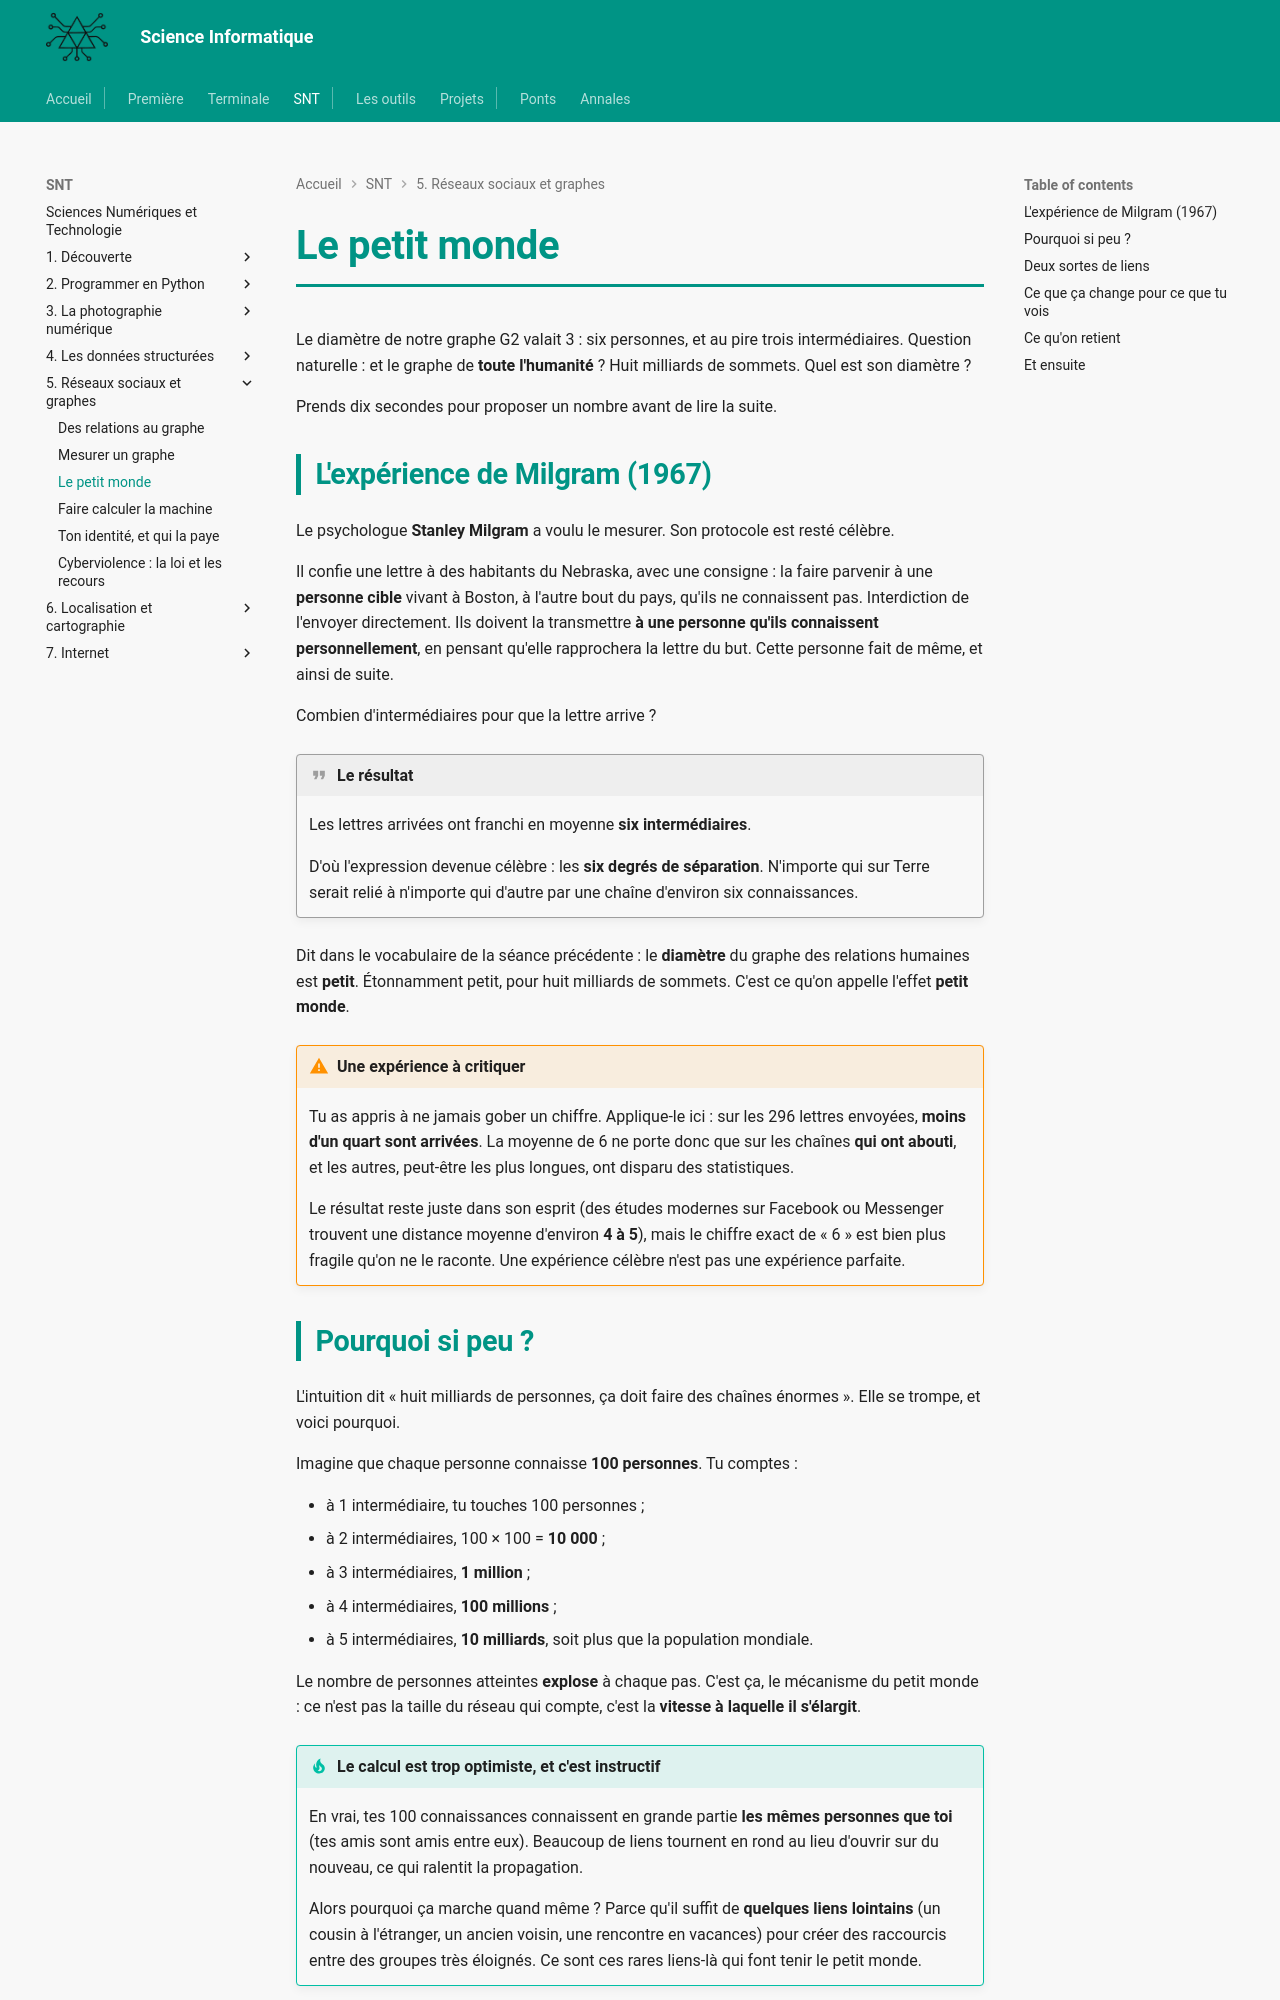

repository: MMarchand-NSI/MMarchand-NSI.github.io · page: snt/05-reseaux/3.petit-monde/index.html · generator: mkdocs

# Le petit monde

Le diamètre de notre graphe G2 valait 3 : six personnes, et au pire trois intermédiaires. Question naturelle : et le graphe de **toute l'humanité** ? Huit milliards de sommets. Quel est son diamètre ?

Prends dix secondes pour proposer un nombre avant de lire la suite.

## L'expérience de Milgram (1967)

Le psychologue **Stanley Milgram** a voulu le mesurer. Son protocole est resté célèbre.

Il confie une lettre à des habitants du Nebraska, avec une consigne : la faire parvenir à une **personne cible** vivant à Boston, à l'autre bout du pays, qu'ils ne connaissent pas. Interdiction de l'envoyer directement. Ils doivent la transmettre **à une personne qu'ils connaissent personnellement**, en pensant qu'elle rapprochera la lettre du but. Cette personne fait de même, et ainsi de suite.

Combien d'intermédiaires pour que la lettre arrive ?

!!! quote "Le résultat"
    Les lettres arrivées ont franchi en moyenne **six intermédiaires**.

    D'où l'expression devenue célèbre : les **six degrés de séparation**. N'importe qui sur Terre serait relié à n'importe qui d'autre par une chaîne d'environ six connaissances.

Dit dans le vocabulaire de la séance précédente : le **diamètre** du graphe des relations humaines est **petit**. Étonnamment petit, pour huit milliards de sommets. C'est ce qu'on appelle l'effet **petit monde**.

!!! warning "Une expérience à critiquer"
    Tu as appris à ne jamais gober un chiffre. Applique-le ici : sur les 296 lettres envoyées, **moins d'un quart sont arrivées**. La moyenne de 6 ne porte donc que sur les chaînes **qui ont abouti**, et les autres, peut-être les plus longues, ont disparu des statistiques.

    Le résultat reste juste dans son esprit (des études modernes sur Facebook ou Messenger trouvent une distance moyenne d'environ **4 à 5**), mais le chiffre exact de « 6 » est bien plus fragile qu'on ne le raconte. Une expérience célèbre n'est pas une expérience parfaite.

## Pourquoi si peu ?

L'intuition dit « huit milliards de personnes, ça doit faire des chaînes énormes ». Elle se trompe, et voici pourquoi.

Imagine que chaque personne connaisse **100 personnes**. Tu comptes :

- à 1 intermédiaire, tu touches 100 personnes ;
- à 2 intermédiaires, 100 × 100 = **10 000** ;
- à 3 intermédiaires, **1 million** ;
- à 4 intermédiaires, **100 millions** ;
- à 5 intermédiaires, **10 milliards**, soit plus que la population mondiale.

Le nombre de personnes atteintes **explose** à chaque pas. C'est ça, le mécanisme du petit monde : ce n'est pas la taille du réseau qui compte, c'est la **vitesse à laquelle il s'élargit**.

!!! tip "Le calcul est trop optimiste, et c'est instructif"
    En vrai, tes 100 connaissances connaissent en grande partie **les mêmes personnes que toi** (tes amis sont amis entre eux). Beaucoup de liens tournent en rond au lieu d'ouvrir sur du nouveau, ce qui ralentit la propagation.

    Alors pourquoi ça marche quand même ? Parce qu'il suffit de **quelques liens lointains** (un cousin à l'étranger, un ancien voisin, une rencontre en vacances) pour créer des raccourcis entre des groupes très éloignés. Ce sont ces rares liens-là qui font tenir le petit monde.
